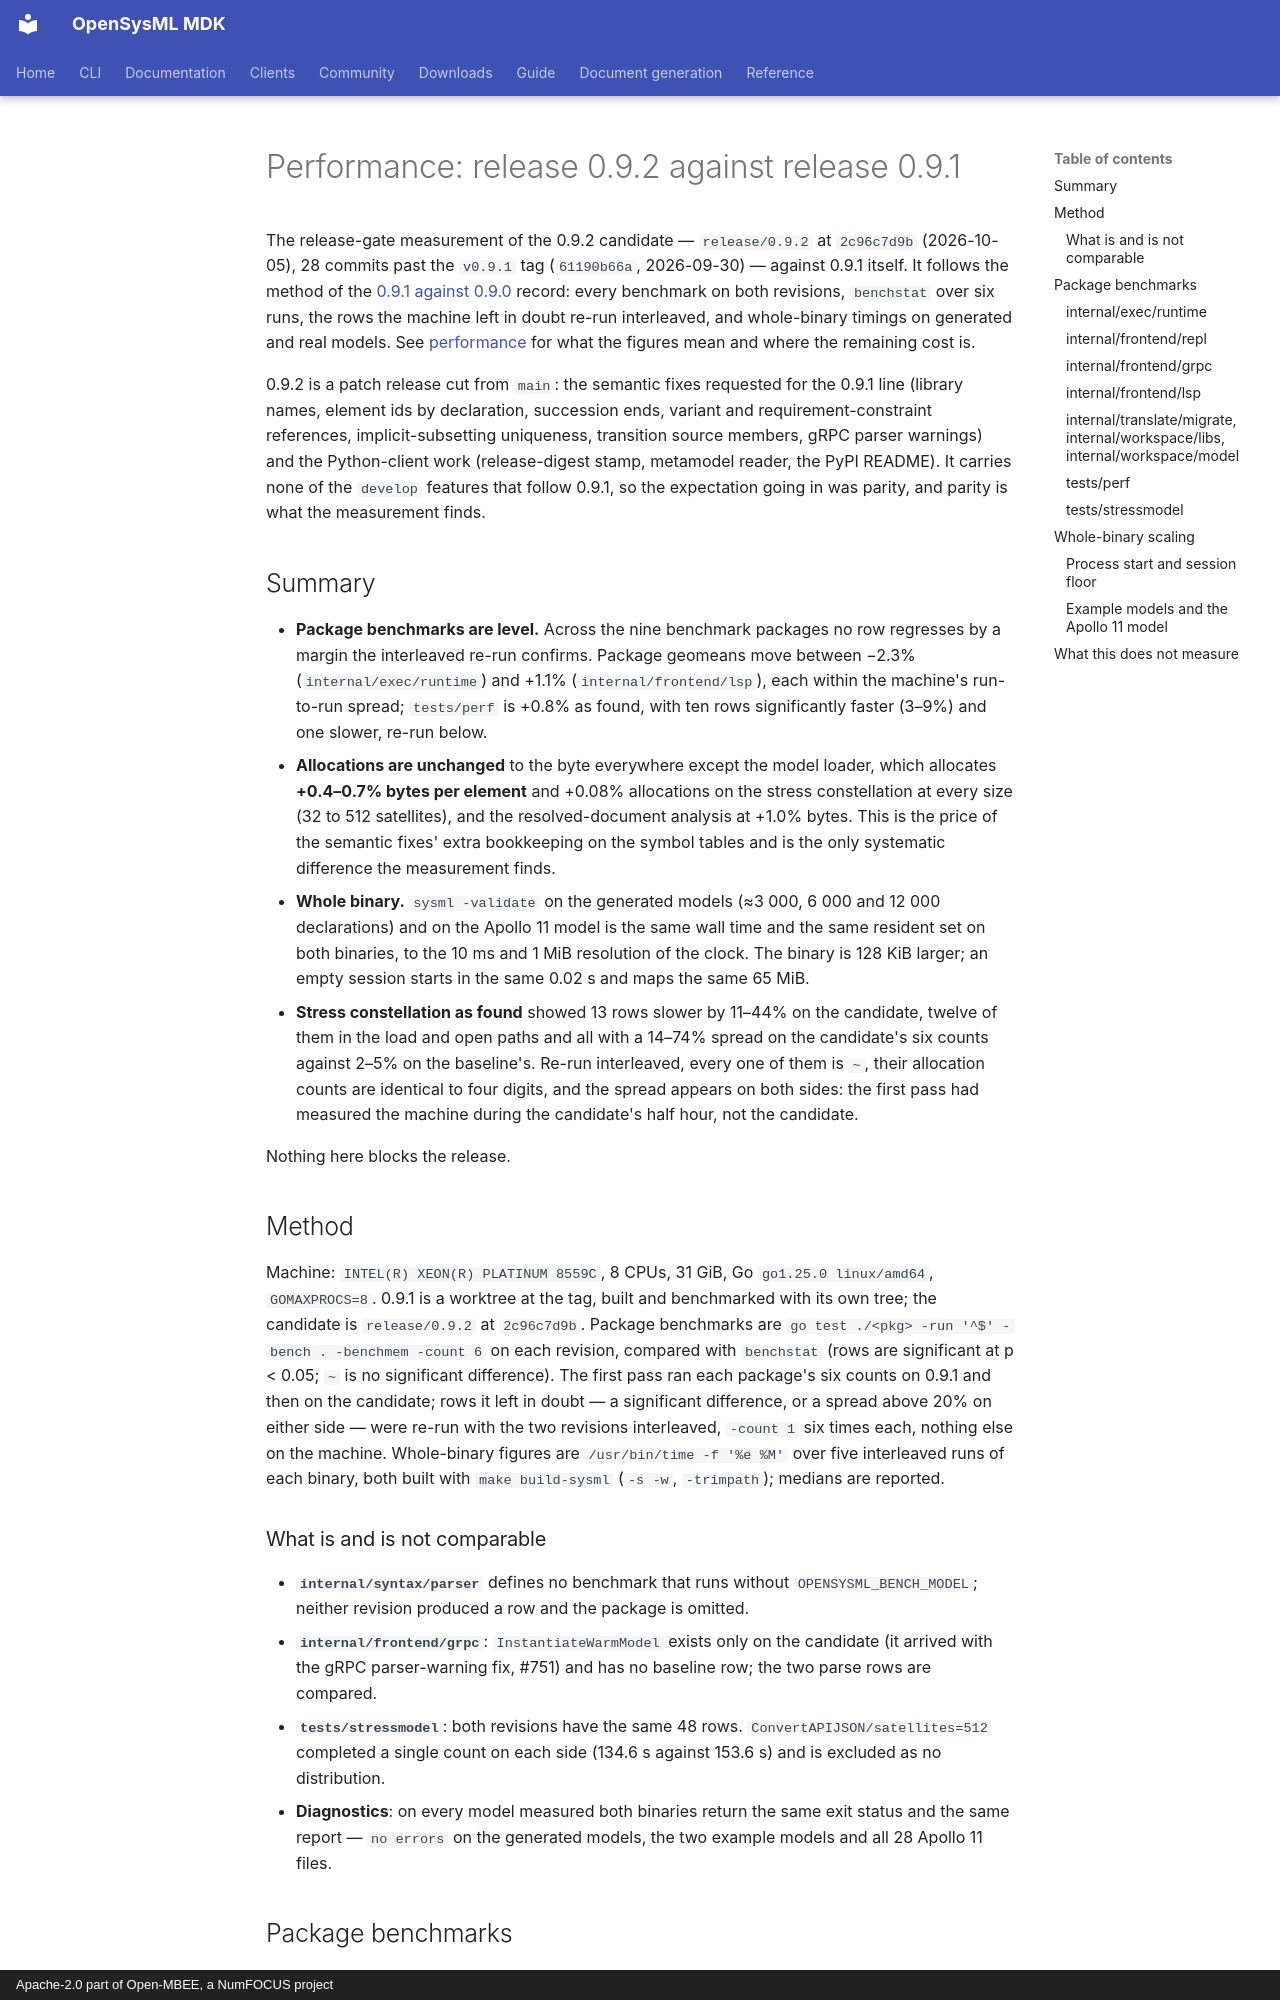

repository: Open-MBEE/OpenSysML · page: project/archive/performance-release-0.9.2-vs-0.9.1/index.html · generator: mkdocs · copyright: Apache-2.0 part of Open-MBEE, a NumFOCUS project

# Performance: release 0.9.2 against release 0.9.1

The release-gate measurement of the 0.9.2 candidate — `release/0.9.2` at
`2c96c7d9b` (2026-10-05), 28 commits past the `v0.9.1` tag (`61190b66a`,
2026-09-30) — against 0.9.1 itself. It follows the method of the
[0.9.1 against 0.9.0](performance-release-0.9.1-vs-0.9.0.md) record: every
benchmark on both revisions, `benchstat` over six runs, the rows the machine
left in doubt re-run interleaved, and whole-binary timings on generated and
real models. See [performance](../../internals/performance.md) for what the
figures mean and where the remaining cost is.

0.9.2 is a patch release cut from `main`: the semantic fixes requested for
the 0.9.1 line (library names, element ids by declaration, succession ends,
variant and requirement-constraint references, implicit-subsetting
uniqueness, transition source members, gRPC parser warnings) and the
Python-client work (release-digest stamp, metamodel reader, the PyPI
README). It carries none of the `develop` features that follow 0.9.1, so
the expectation going in was parity, and parity is what the measurement
finds.

## Summary

- **Package benchmarks are level.** Across the nine benchmark packages
  no row regresses by a margin the interleaved re-run confirms. Package
  geomeans move between −2.3% (`internal/exec/runtime`) and +1.1%
  (`internal/frontend/lsp`), each within the machine's run-to-run spread;
  `tests/perf` is +0.8% as found, with ten rows significantly faster
  (3–9%) and one slower, re-run below.
- **Allocations are unchanged** to the byte everywhere except the model
  loader, which allocates **+0.4–0.7% bytes per element** and +0.08%
  allocations on the stress constellation at every size (32 to 512
  satellites), and the resolved-document analysis at +1.0% bytes. This is
  the price of the semantic fixes' extra bookkeeping on the symbol tables
  and is the only systematic difference the measurement finds.
- **Whole binary.** `sysml -validate` on the generated models (≈3 000,
  6 000 and 12 000 declarations) and on the Apollo 11 model is the same
  wall time and the same resident set on both binaries, to the 10 ms and
  1 MiB resolution of the clock. The binary is 128 KiB larger; an empty
  session starts in the same 0.02 s and maps the same 65 MiB.
- **Stress constellation as found** showed 13 rows slower by 11–44% on the
  candidate, twelve of them in the load and open paths and all with a
  14–74% spread on the candidate's six counts against 2–5% on the baseline's. Re-run
  interleaved, every one of them is `~`, their allocation counts are
  identical to four digits, and the spread appears on both sides: the
  first pass had measured the machine during the candidate's half hour,
  not the candidate.

Nothing here blocks the release.
